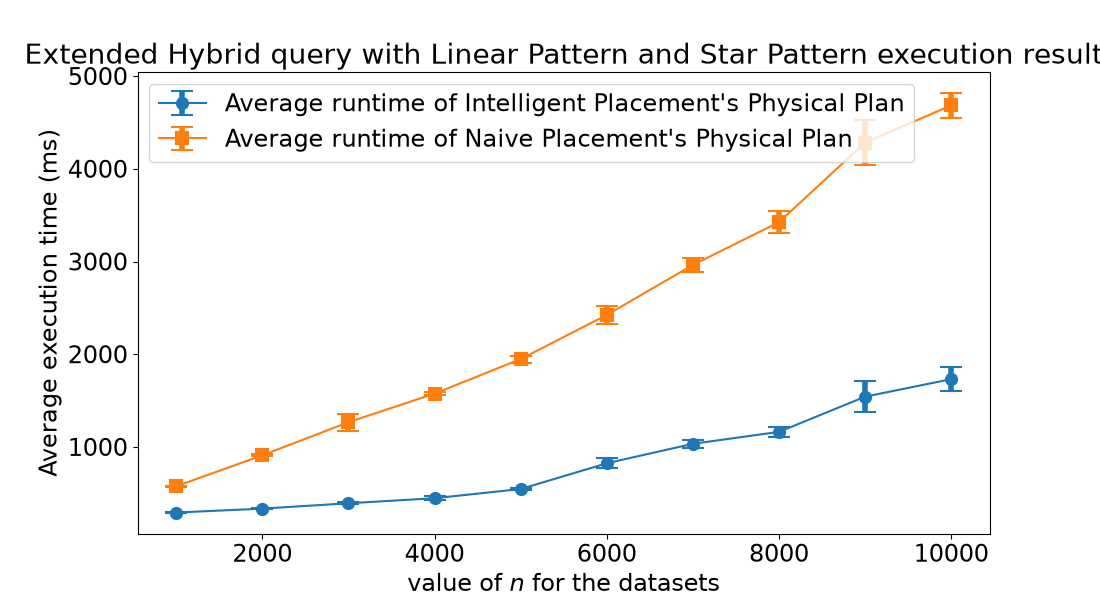

The file beside this chart, header and first rows:
cardinality, average intelligent, average dumb, standard deviation intelligent, standard deviation dumb
1000, 292, 576.0, 4.874, 5.942
2000, 334.3, 909.3, 6.421, 9.809
3000, 392.1, 1266, 9.669, 91.6
4000, 446.6, 1575, 21.38, 19.98
5000, 545.7, 1948, 13.62, 37.56
6000, 823.7, 2424, 51.98, 94.12
7000, 1034, 2963, 41.49, 79.71
8000, 1162, 3424, 56.7, 121.4
9000, 1542, 4284, 164.1, 244.5
10000, 1731, 4684, 128.8, 133.6
